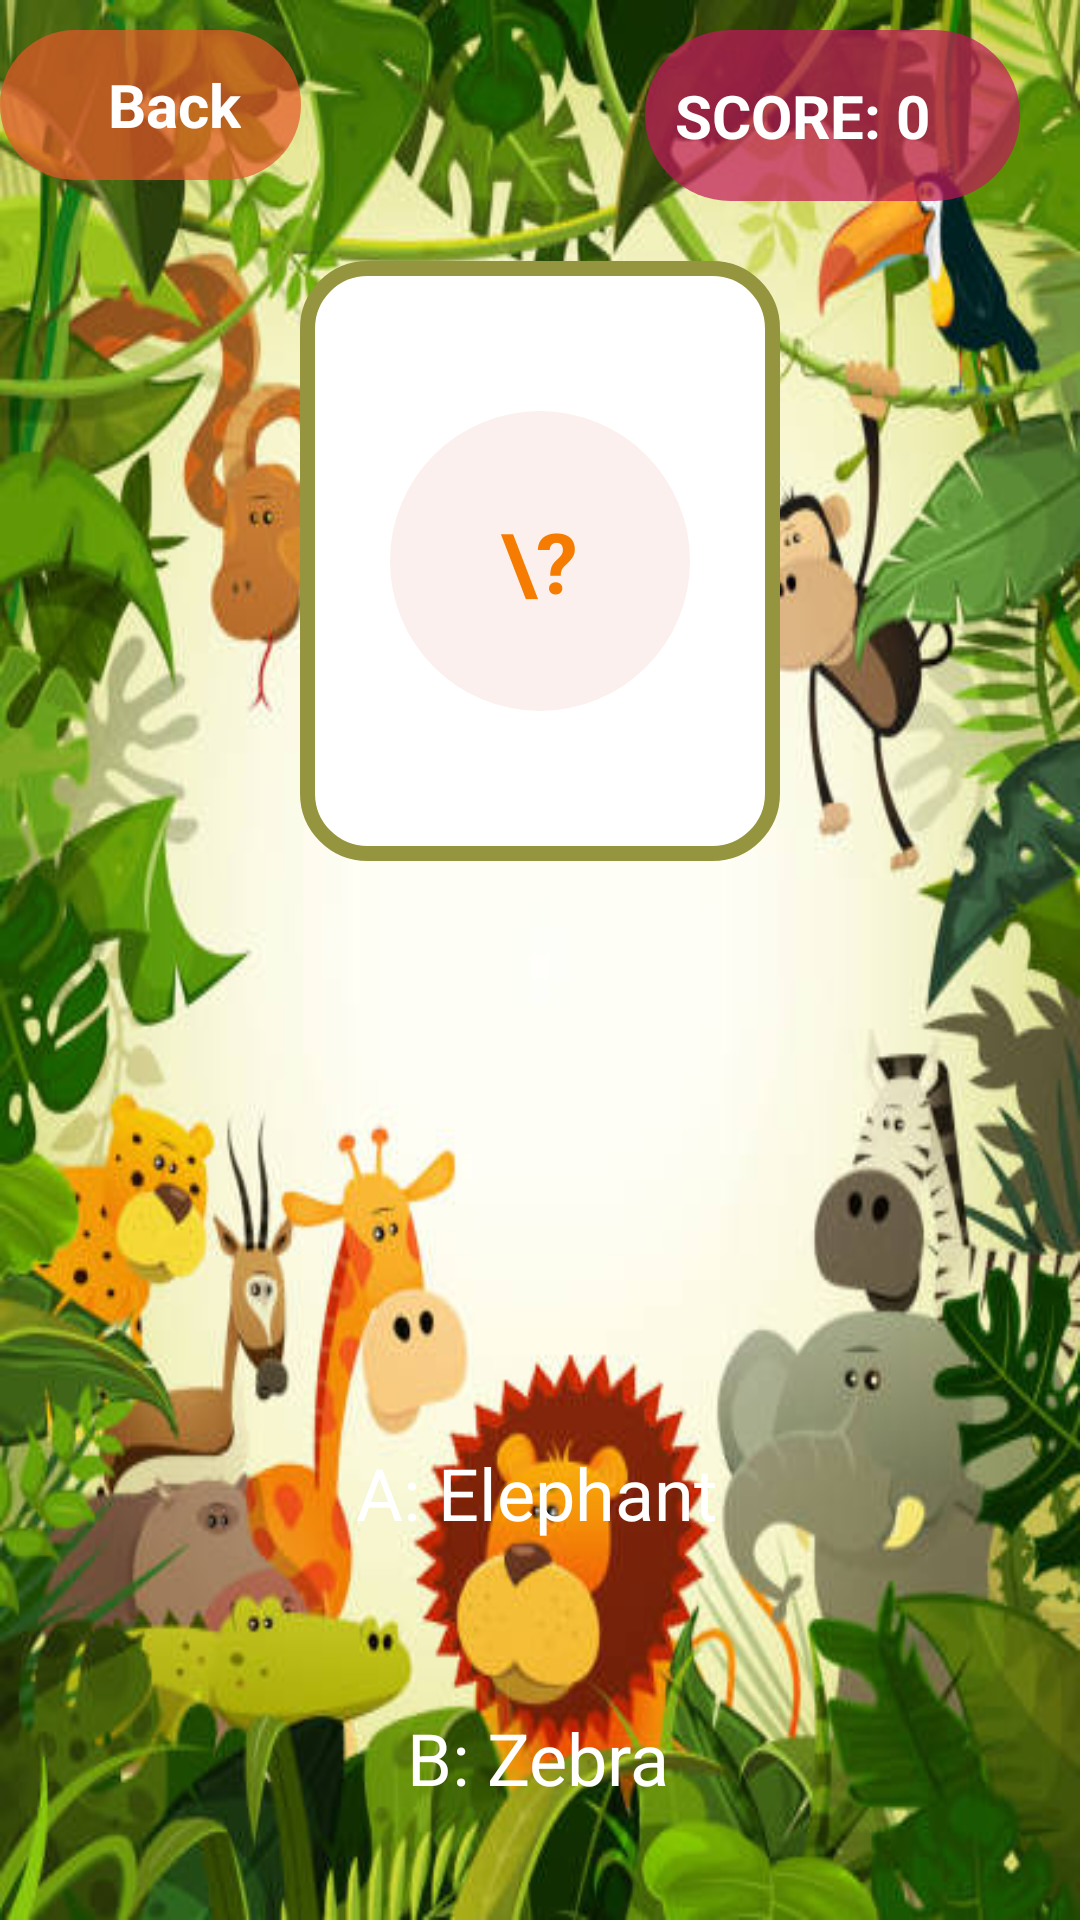

Android layout source for this screen:
<!-- AndroidManifest.xml: application theme Theme.AnimalSound -->
<!-- res/layout/view_mini_game.xml -->
<?xml version="1.0" encoding="utf-8"?>
<LinearLayout xmlns:android="http://schemas.android.com/apk/res/android"
    xmlns:app="http://schemas.android.com/apk/res-auto"
    android:layout_width="match_parent"
    android:layout_height="match_parent"
    android:background="@drawable/bg_animal"
    android:orientation="vertical">
    <TableRow android:layout_width="match_parent"
        android:layout_height="wrap_content">
        <TableRow
            android:layout_width="wrap_content"
            android:layout_height="wrap_content"
            android:layout_marginTop="10dp"
            android:background="@drawable/bg_radius_mini"
            android:backgroundTint="@color/purple_700"
            android:paddingEnd="20dp">

            <ImageView
                android:id="@+id/iv_back"
                android:layout_width="36dp"
                android:layout_height="50dp"
                android:paddingStart="20dp"
                android:src="@drawable/ic_back"
                app:tint="@color/white" />

            <TextView
                android:id="@+id/tv_title"
                android:layout_width="match_parent"
                android:layout_height="match_parent"
                android:fontFamily="sans-serif"
                android:gravity="center_vertical"
                android:text="Back"
                android:textStyle="bold"

                android:textColor="@color/white"
                android:textSize="20sp" />
        </TableRow>
        <View
            android:layout_width="match_parent"
            android:layout_height="0dp"
            android:layout_weight="1" />
        <TableRow
            android:layout_width="wrap_content"
            android:layout_height="wrap_content"
            android:layout_marginTop="10dp"
            android:background="@drawable/bg_radius_mini"
            android:backgroundTint="@color/pink_700"
            android:layout_marginEnd="20dp"
            android:paddingEnd="20dp">
            <TextView
                android:id="@+id/tv_score"
                android:layout_width="match_parent"
                android:layout_height="match_parent"
                android:paddingVertical="15dp"
                android:paddingHorizontal="10dp"
                android:fontFamily="sans-serif"
                android:gravity="center"
                android:text="SCORE: 0"
                android:textColor="@color/white"
                android:textStyle="bold"
                android:textSize="20sp" />
        </TableRow>

    </TableRow>

    <FrameLayout
        android:id="@+id/fr_card"
        android:layout_width="wrap_content"
        android:layout_height="wrap_content"
        android:layout_gravity="center_horizontal">

        <ImageView
            android:id="@+id/iv_card"
            android:layout_width="160dp"
            android:layout_height="200dp"
            android:layout_gravity="center_horizontal"
            android:layout_marginTop="20dp"
            android:background="@drawable/bg_background_card"
            android:src="@drawable/bg_card" />

        <TextView
            android:id="@+id/tv_card"
            android:layout_width="match_parent"
            android:layout_height="match_parent"
            android:layout_gravity="center"
            android:layout_marginTop="10dp"
            android:fontFamily="sans-serif"
            android:gravity="center_horizontal"
            android:text="\?"
            android:textColor="@color/purple_500"
            android:textSize="28sp"
            android:textStyle="bold" />
    </FrameLayout>

    <View
        android:layout_width="match_parent"
        android:layout_height="0dp"
        android:layout_weight="1" />

    <TableRow
        android:layout_width="match_parent"
        android:layout_height="wrap_content"
        android:gravity="center"
        android:layout_gravity="center_horizontal">

        <TextView
            android:id="@+id/tv_a"
            android:layout_width="wrap_content"
            android:layout_height="wrap_content"
            android:layout_gravity="center_horizontal"
            android:background="@drawable/bg_answer"
            android:backgroundTint="@color/purple_700"
            android:elevation="5dp"
            android:fontFamily="sans-serif"
            android:gravity="center_horizontal"
            android:padding="18dp"
            android:paddingHorizontal="20dp"
            android:paddingVertical="15dp"
            android:paddingEnd="20dp"
            android:singleLine="true"
            android:text="A: Elephant"
            android:textColor="@color/white"
            android:textSize="24sp" />

    </TableRow>
    <TableRow
        android:layout_width="match_parent"
        android:layout_height="wrap_content"
        android:paddingVertical="20dp"
        android:gravity="center"
        android:layout_gravity="center_horizontal">

        <TextView
            android:id="@+id/tv_b"
            android:layout_width="wrap_content"
            android:layout_height="wrap_content"
            android:layout_gravity="center_horizontal"
            android:background="@drawable/bg_answer"
            android:backgroundTint="@color/purple_700"
            android:elevation="5dp"
            android:fontFamily="sans-serif"
            android:gravity="center_horizontal"
            android:padding="18dp"
            android:paddingHorizontal="20dp"
            android:paddingVertical="15dp"
            android:paddingEnd="20dp"
            android:singleLine="true"
            android:text="B: Zebra"
            android:textColor="@color/white"
            android:textSize="24sp" />

    </TableRow>
</LinearLayout>
<!-- resources referenced by this layout -->
<resources>
  <color name="pink_700">#C2185B</color>
  <color name="purple_500">#F57C00</color>
  <color name="purple_700">#E65729</color>
  <color name="white">#FFFFFFFF</color>
  <!-- drawable bg_animal: jpg bitmap (drawable, 60511 bytes) -->
  <!-- drawable bg_background_card (drawable) -->
  <?xml version="1.0" encoding="utf-8"?>
  <shape xmlns:android="http://schemas.android.com/apk/res/android">
      <corners android:radius="25dp" />
      <solid
          android:color="#fff" />
  </shape>
  <!-- drawable bg_card (drawable) -->
  <?xml version="1.0" encoding="utf-8"?>
  <layer-list xmlns:android="http://schemas.android.com/apk/res/android">
      <item>
          <shape>
              <corners android:radius="20dp" />
              <stroke
                  android:width="5dp"
                  android:color="#959540" />
          </shape>
      </item>
      <item android:top="50dp"
          android:bottom="50dp"
          android:start="30dp"
          android:end="30dp"
          >
          <shape android:shape="oval">
              <corners android:radius="20dp" />
              <solid
                  android:width="5dp"
                  android:color="#FBF0ED" />
          </shape>
      </item>
  </layer-list>
  <!-- drawable bg_radius_mini (drawable) -->
  <?xml version="1.0" encoding="utf-8"?>
  <shape xmlns:android="http://schemas.android.com/apk/res/android"
      android:shape="rectangle">
      <solid android:color="#B3FFFFFF" />
  
      <corners android:radius="30dp" />
  </shape>
  <style name="Theme.AnimalSound" parent="Theme.MaterialComponents.Light.NoActionBar">
          
          <item name="colorPrimary">@color/purple_500</item>
          <item name="colorPrimaryVariant">@color/colorStatusBarSplash</item>
          <item name="colorOnPrimary">@color/white</item>
          
          <item name="colorSecondary">@color/teal_200</item>
          <item name="colorSecondaryVariant">@color/teal_700</item>
          <item name="colorOnSecondary">@color/black</item>
  
          
          <item name="android:statusBarColor">?attr/colorPrimaryVariant</item>
          
      </style>
  <color name="colorStatusBarSplash">#5FCBEB</color>
  <color name="teal_200">#FF03DAC5</color>
  <color name="teal_700">#FF018786</color>
  <color name="black">#FF000000</color>
</resources>
